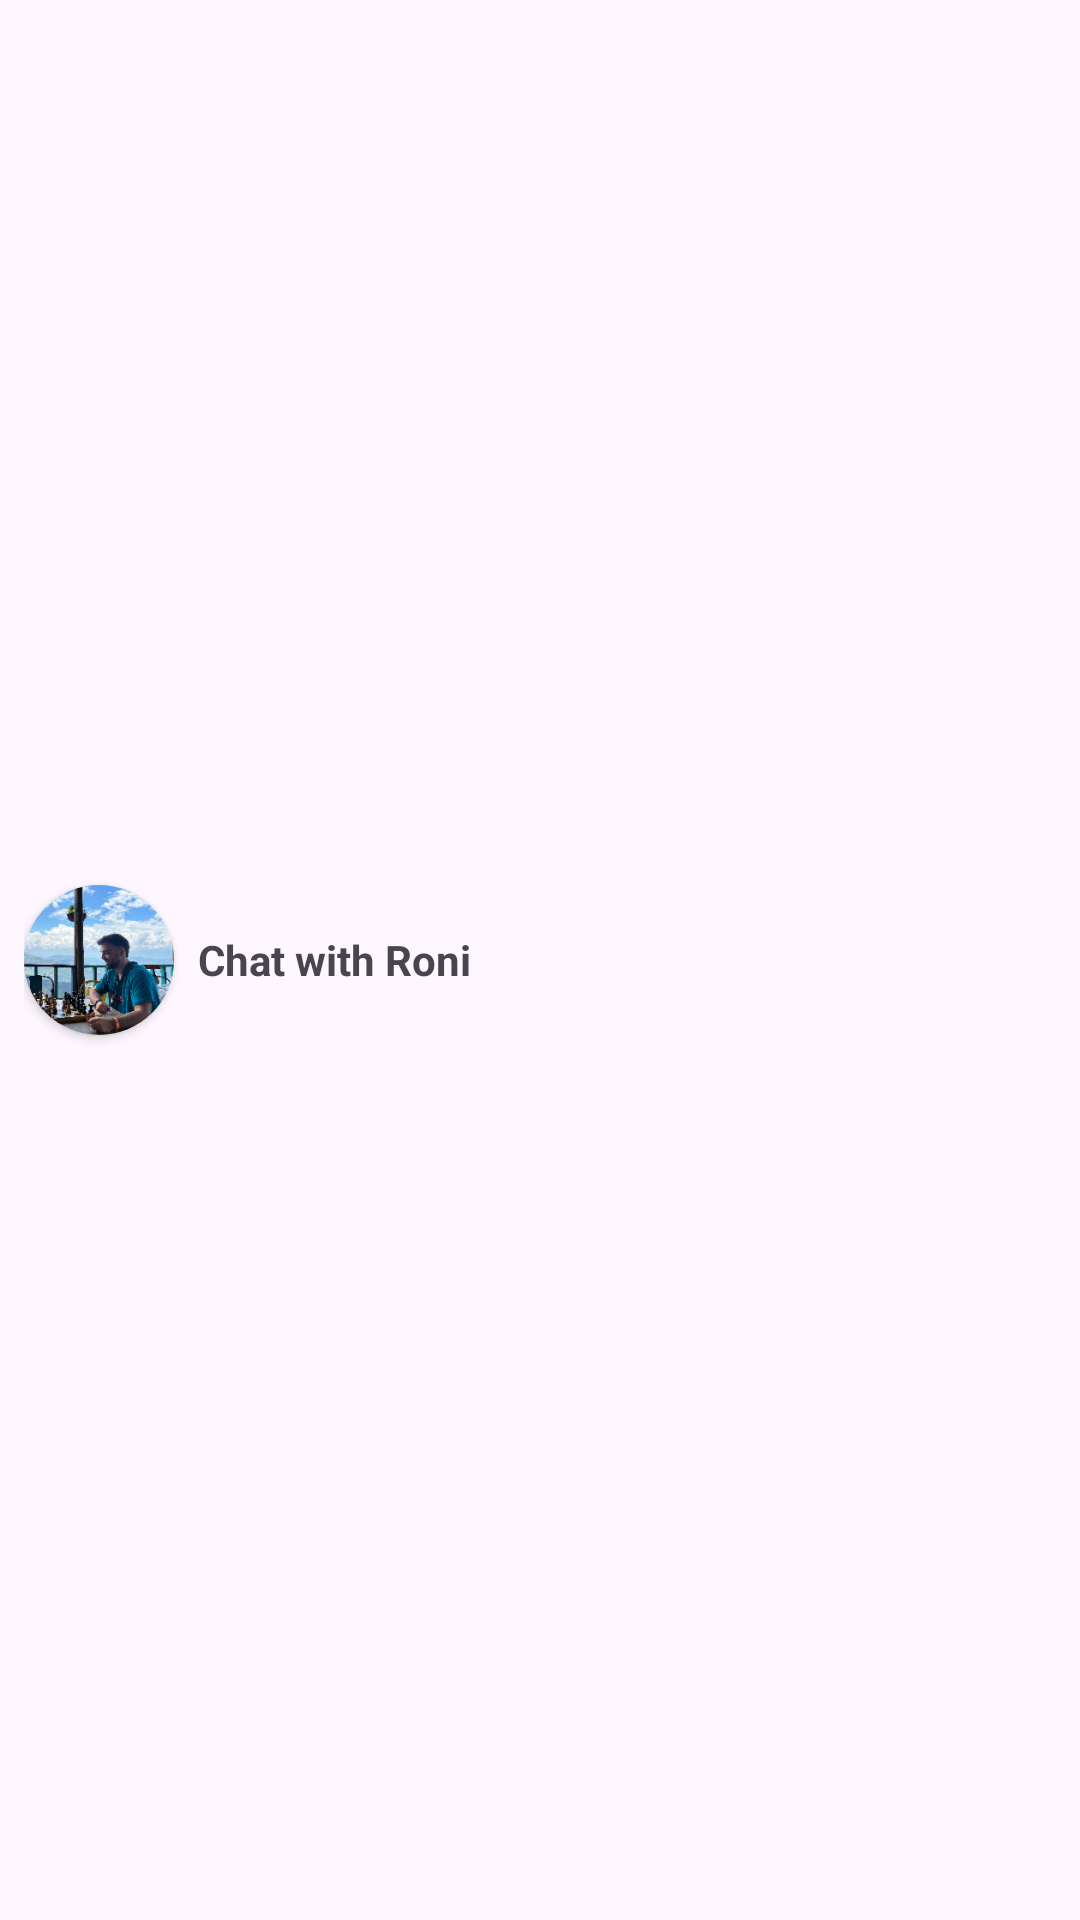

Android layout source for this screen:
<!-- AndroidManifest.xml: application theme Theme.TeachMe -->
<!-- res/layout/chat_item.xml -->
<?xml version="1.0" encoding="utf-8"?>
<LinearLayout xmlns:android="http://schemas.android.com/apk/res/android"
    xmlns:app="http://schemas.android.com/apk/res-auto"
    android:id="@+id/chatItem"
    android:layout_width="match_parent"
    android:layout_height="wrap_content"
    android:gravity="start|center"
    android:orientation="horizontal"
    android:padding="8dp">

    <androidx.cardview.widget.CardView
        android:layout_width="wrap_content"
        android:layout_height="wrap_content"
        app:cardCornerRadius="25dp">

        <ImageView
            android:id="@+id/userPhoto"
            android:layout_width="50dp"
            android:layout_height="50dp"
            android:scaleType="fitXY"
            android:src="@drawable/person" />
    </androidx.cardview.widget.CardView>

    <TextView
        android:id="@+id/userNameTv"
        android:layout_width="wrap_content"
        android:layout_height="wrap_content"
        android:layout_marginHorizontal="8dp"
        android:text="Chat with Roni"
        android:textStyle="bold" />


</LinearLayout>
<!-- resources referenced by this layout -->
<resources>
  <!-- drawable person: png bitmap (drawable, 66436 bytes) -->
  <style name="Theme.TeachMe" parent="Base.Theme.TeachMe" />
  <style name="Base.Theme.TeachMe" parent="Theme.Material3.DayNight.NoActionBar">
          
          
      </style>
</resources>
